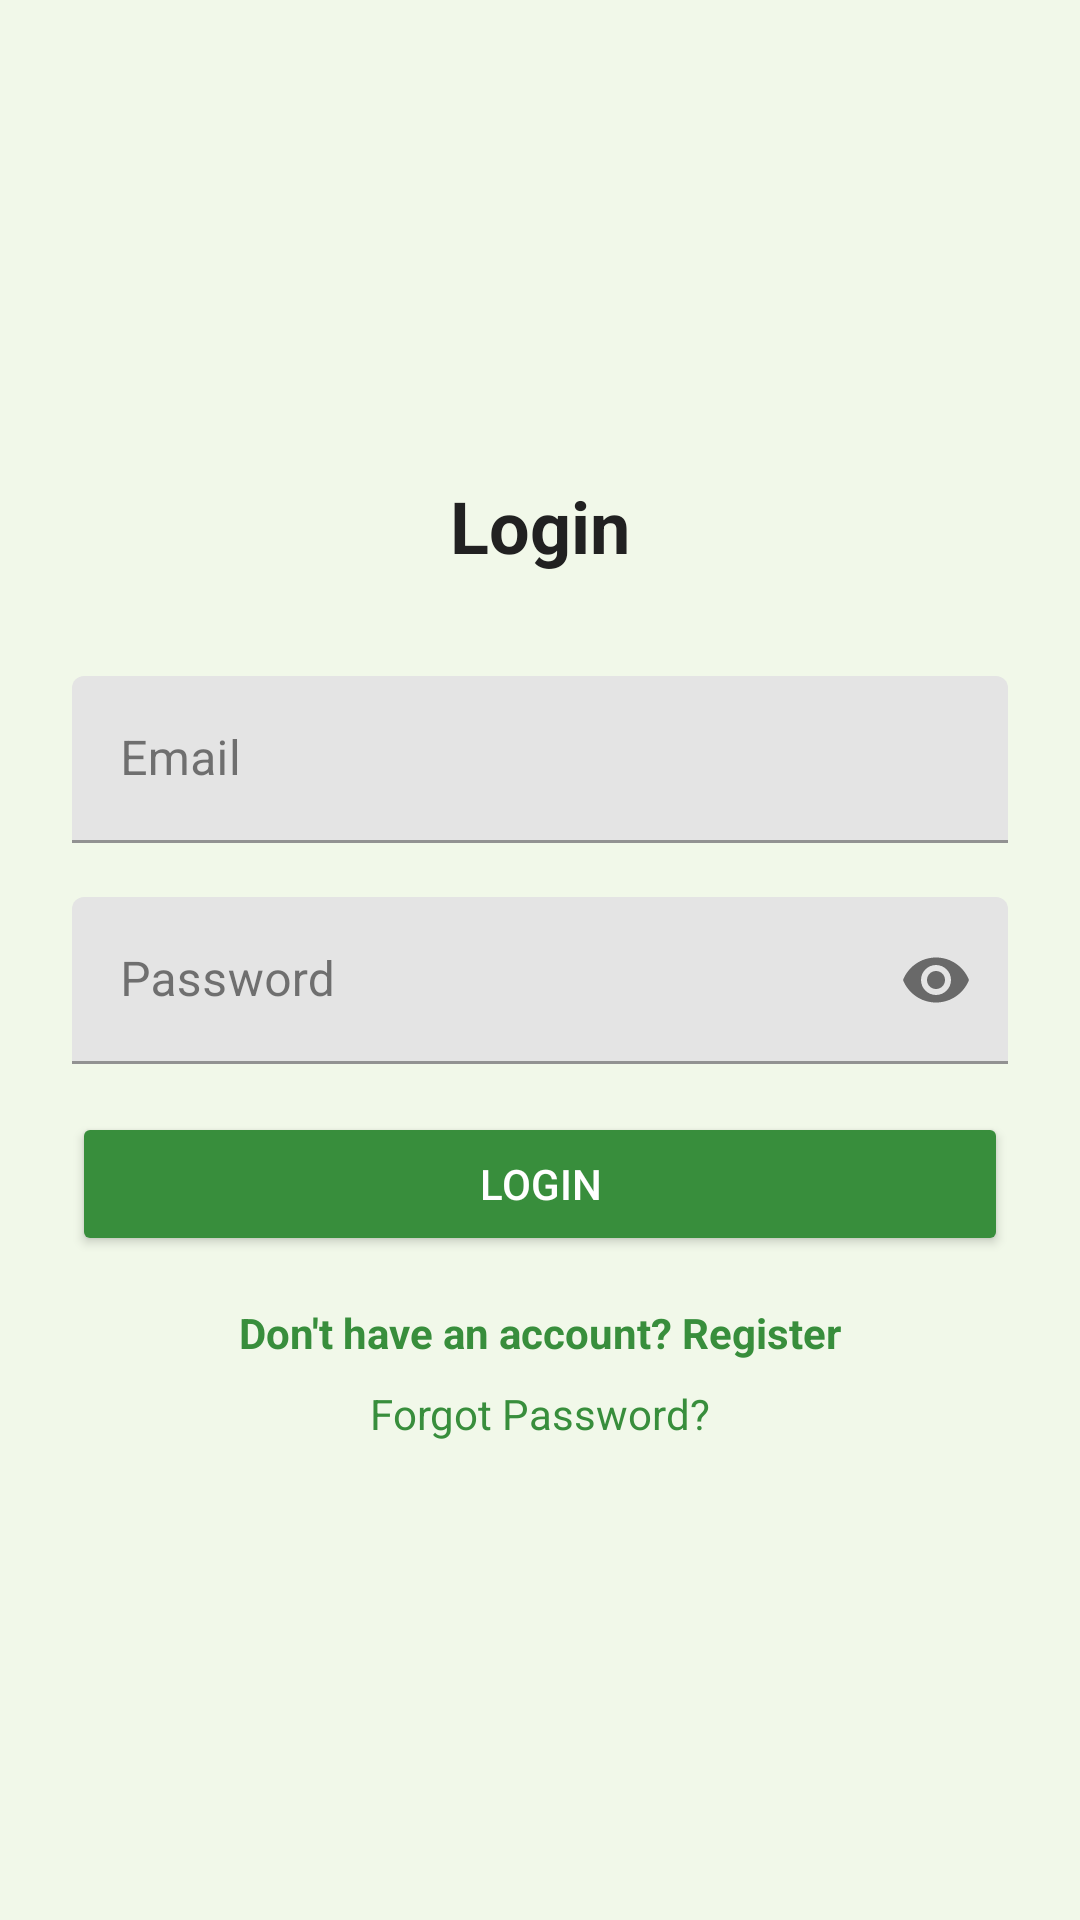

Layout XML and referenced resources for this Android screen:
<!-- AndroidManifest.xml: application theme Theme.Fitrack -->
<!-- res/layout/activity_login.xml -->
<?xml version="1.0" encoding="utf-8"?>
<LinearLayout xmlns:android="http://schemas.android.com/apk/res/android"
    xmlns:app="http://schemas.android.com/apk/res-auto"
    android:layout_width="match_parent"
    android:layout_height="match_parent"
    android:orientation="vertical"
    android:gravity="center"
    android:padding="24dp"
    android:background="@color/colorBackground">

    <TextView
        android:layout_width="wrap_content"
        android:layout_height="wrap_content"
        android:text="Login"
        android:textSize="24sp"
        android:textStyle="bold"
        android:layout_marginBottom="16dp"
        android:gravity="center"
        android:textColor="@color/colorOnBackground" />

    <com.google.android.material.textfield.TextInputLayout
        android:layout_width="match_parent"
        android:layout_height="wrap_content"
        android:layout_marginTop="10dp">

        <com.google.android.material.textfield.TextInputEditText
            android:id="@+id/etEmail"
            android:layout_width="match_parent"
            android:layout_height="wrap_content"
            android:hint="Email"
            android:inputType="text"
            android:textColor="@color/colorOnBackground"
            android:layout_marginTop="8dp" />

    </com.google.android.material.textfield.TextInputLayout>

    <com.google.android.material.textfield.TextInputLayout
        android:layout_width="match_parent"
        android:layout_height="wrap_content"
        app:passwordToggleEnabled="true"
        android:layout_marginTop="10dp">

        <com.google.android.material.textfield.TextInputEditText
            android:id="@+id/etPassword"
            android:layout_width="match_parent"
            android:layout_height="wrap_content"
            android:hint="Password"
            android:inputType="textPassword"
            android:textColor="@color/colorOnBackground"
            android:layout_marginTop="8dp" />

    </com.google.android.material.textfield.TextInputLayout>

    <ProgressBar
        android:id="@+id/progressBar"
        android:layout_width="wrap_content"
        android:layout_height="wrap_content"
        android:visibility="gone"
        android:layout_marginTop="12dp" />

    <TextView
        android:id="@+id/tvError"
        android:layout_width="match_parent"
        android:layout_height="wrap_content"
        android:textColor="@color/colorError"
        android:visibility="gone"
        android:layout_marginTop="10dp"
        android:textSize="16sp"
        android:gravity="center" />

    <Button
        android:id="@+id/btnLogin"
        android:layout_width="match_parent"
        android:layout_height="wrap_content"
        android:text="Login"
        android:padding="12dp"
        android:backgroundTint="@color/colorPrimary"
        android:textColor="@color/colorOnPrimary"
        android:layout_marginTop="16dp" />

    <TextView
        android:id="@+id/tvRegister"
        android:layout_width="wrap_content"
        android:layout_height="wrap_content"
        android:text="Don't have an account? Register"
        android:textColor="@color/colorPrimary"
        android:layout_marginTop="16dp"
        android:textSize="14sp"
        android:textStyle="bold"
        android:layout_gravity="center" />

    <TextView
        android:id="@+id/tvForgotPassword"
        android:layout_width="wrap_content"
        android:layout_height="wrap_content"
        android:text="Forgot Password?"
        android:textColor="@color/colorPrimary"
        android:layout_marginTop="8dp"
        android:textSize="14sp"
        android:layout_gravity="center" />

</LinearLayout>
<!-- resources referenced by this layout -->
<resources>
  <color name="colorBackground">#F1F8E9</color>
  <color name="colorError">#B00020</color>
  <color name="colorOnBackground">#212121</color>
  <color name="colorOnPrimary">#FFFFFF</color>
  <color name="colorPrimary">#388E3C</color>
  <style name="Theme.Fitrack" parent="Base.Theme.Fitrack" />
  <style name="Base.Theme.Fitrack" parent="Theme.MaterialComponents.DayNight.NoActionBar">
          <item name="colorPrimary">@color/colorPrimary</item>
          <item name="colorPrimaryVariant">@color/colorPrimaryVariant</item>
          <item name="colorOnPrimary">@color/colorOnPrimary</item>
  
          <item name="colorSecondary">@color/colorSecondary</item>
          <item name="colorSecondaryVariant">@color/colorSecondaryVariant</item>
          <item name="colorOnSecondary">@color/colorOnSecondary</item>
  
          <item name="android:colorBackground">@color/colorBackground</item>
          <item name="colorOnBackground">@color/colorOnBackground</item>
  
          <item name="colorSurface">@color/colorSurface</item>
          <item name="colorOnSurface">@color/colorOnSurface</item>
  
          <item name="colorError">@color/colorError</item>
          <item name="colorOnError">@color/colorOnError</item>
      </style>
  <color name="colorPrimaryVariant">#2E7D32</color>
  <color name="colorSecondary">#4CAF50</color>
  <color name="colorSecondaryVariant">#388E3C</color>
  <color name="colorOnSecondary">#FFFFFF</color>
  <color name="colorSurface">#FFFFFF</color>
  <color name="colorOnSurface">#212121</color>
  <color name="colorOnError">#FFFFFF</color>
</resources>
